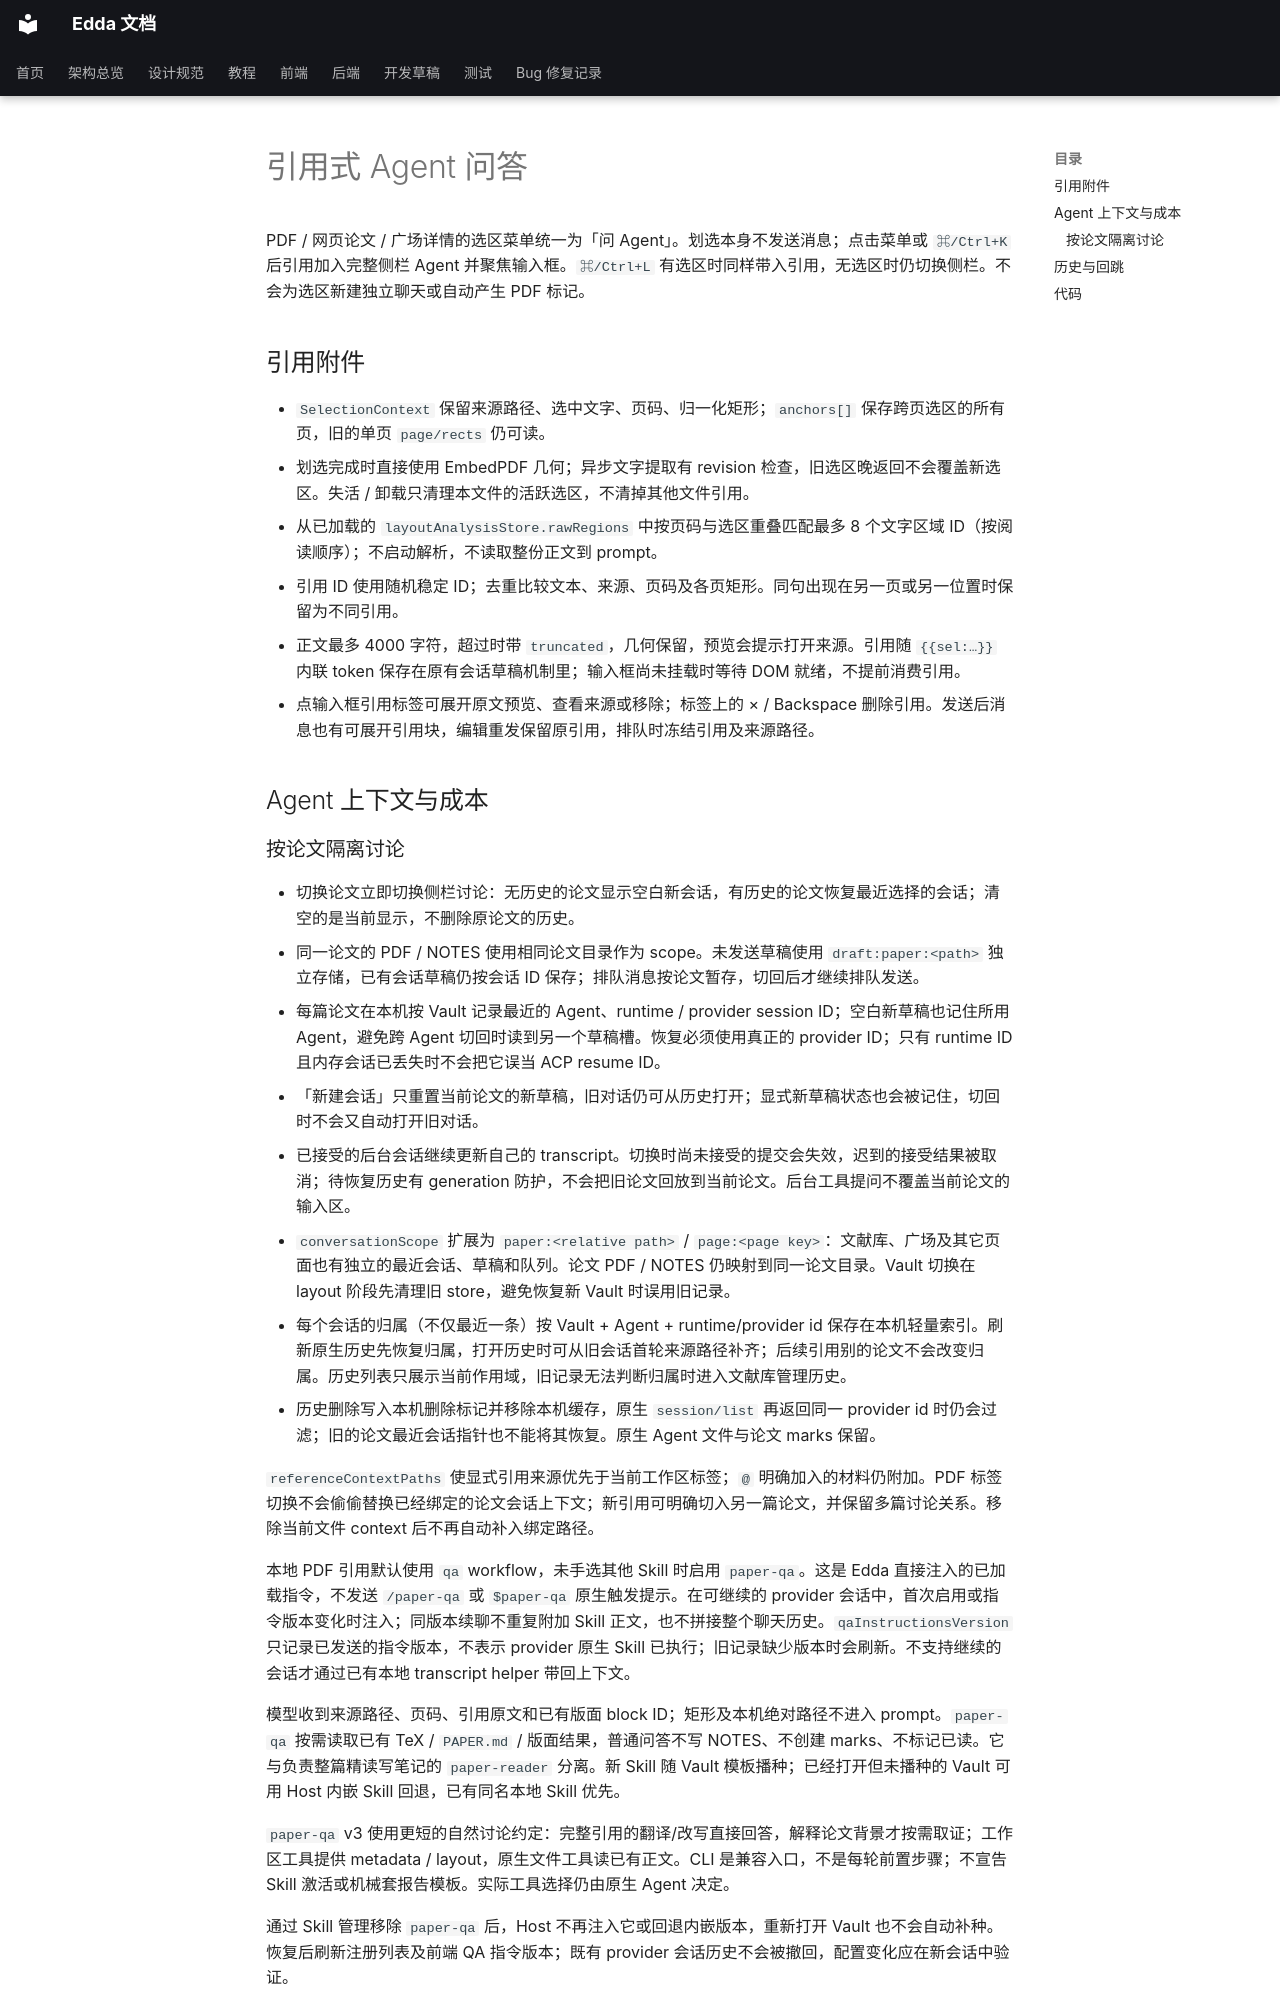

repository: Becomingw/Margin-Next · page: frontend/agent-references/index.html · generator: mkdocs

# 引用式 Agent 问答

PDF / 网页论文 / 广场详情的选区菜单统一为「问 Agent」。划选本身不发送消息；点击菜单或 `⌘/Ctrl+K` 后引用加入完整侧栏 Agent 并聚焦输入框。`⌘/Ctrl+L` 有选区时同样带入引用，无选区时仍切换侧栏。不会为选区新建独立聊天或自动产生 PDF 标记。

## 引用附件

- `SelectionContext` 保留来源路径、选中文字、页码、归一化矩形；`anchors[]` 保存跨页选区的所有页，旧的单页 `page/rects` 仍可读。
- 划选完成时直接使用 EmbedPDF 几何；异步文字提取有 revision 检查，旧选区晚返回不会覆盖新选区。失活 / 卸载只清理本文件的活跃选区，不清掉其他文件引用。
- 从已加载的 `layoutAnalysisStore.rawRegions` 中按页码与选区重叠匹配最多 8 个文字区域 ID（按阅读顺序）；不启动解析，不读取整份正文到 prompt。
- 引用 ID 使用随机稳定 ID；去重比较文本、来源、页码及各页矩形。同句出现在另一页或另一位置时保留为不同引用。
- 正文最多 4000 字符，超过时带 `truncated`，几何保留，预览会提示打开来源。引用随 `{{sel:…}}` 内联 token 保存在原有会话草稿机制里；输入框尚未挂载时等待 DOM 就绪，不提前消费引用。
- 点输入框引用标签可展开原文预览、查看来源或移除；标签上的 × / Backspace 删除引用。发送后消息也有可展开引用块，编辑重发保留原引用，排队时冻结引用及来源路径。

## Agent 上下文与成本
